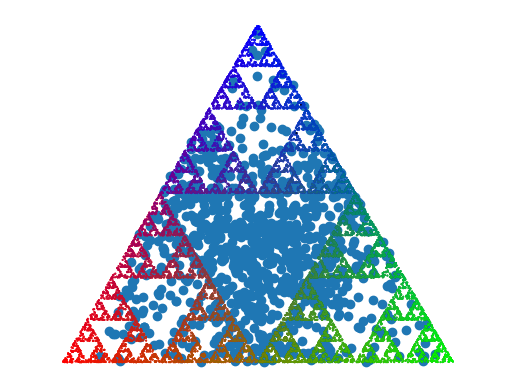

The script that saved this image:
import numpy as np
import matplotlib.pyplot as plt

class TRIANGEL:
	def __init__(self):
		# constructors for c0, c1, c2 and an empty list that will contain c integers
		self.C0 = np.array([0,0])
		self.C1 = np.array([1,0])
		self.C2 = np.array([0.5,np.sqrt(3)/2])
		self._typ = []

	# picking startingpoint
	def X_zero(self, w):
		return w[0]*self.C0 + w[1]*self.C1 + w[2]*self.C2

	# giving wight random values with total weight sum equalls 1
	def weight(self):
		weight = np.random.random(3)
		w = []		
		for i in range(len(weight)):
			w.append(weight[i]/sum(weight))
		return w

	# finding X_i+1
	def new_X(self, x_i):
		C_list = [self.C0, self.C1, self.C2]
		j = np.random.randint(3)
		self._typ.append(j)
		return (x_i + C_list[j])/2

	# methode plotting triangel using plt.scatter
	def plot(self, X_list, size=None, color=None):
		plt.scatter(*zip(*X_list), s=size, c=color)
		plt.axis("equal")
		plt.axis("off")
		plt.show()


	# adding color by corner
	def color(self):
		color = np.array(["red", "green", "blue"])
		return color, self._typ

	# adding alternating color
	def alternating_color(self):
		del self._typ[:5]
		C = np.zeros((10000,3))
		r = np.array([[1,0,0],[0,1,0],[0,0,1]])
		for i in range(len(self._typ)-1):
			j = self._typ[i]
			C[i+1] = (C[i] + r[j])/2
		return C


def main():
	T = TRIANGEL()

	# creating triangel with corner points
	corners = []
	for i in range(1000):
		w_list = T.weight()
		corners.append(T.X_zero(w_list))
	T.plot(corners)

	# creating wight and X list
	W_0 = T.weight()
	X = [0 for i in range(10005)]
	X[0] = T.X_zero(W_0)

	# calculating X_i and removing the first 5 iterations
	for i in range(len(X)-1):
		X[i+1] = T.new_X(X[i])
	del X[:5]

	# plotting triangel with 3 colors
	color, typ= T.color()
	T.plot(X, 0.2, color[typ[4:]])

	# plotting triangel with alternating colors
	color = T.alternating_color()
	T.plot(X, 0.2, color)
	

if __name__ == "__main__":
	main()



